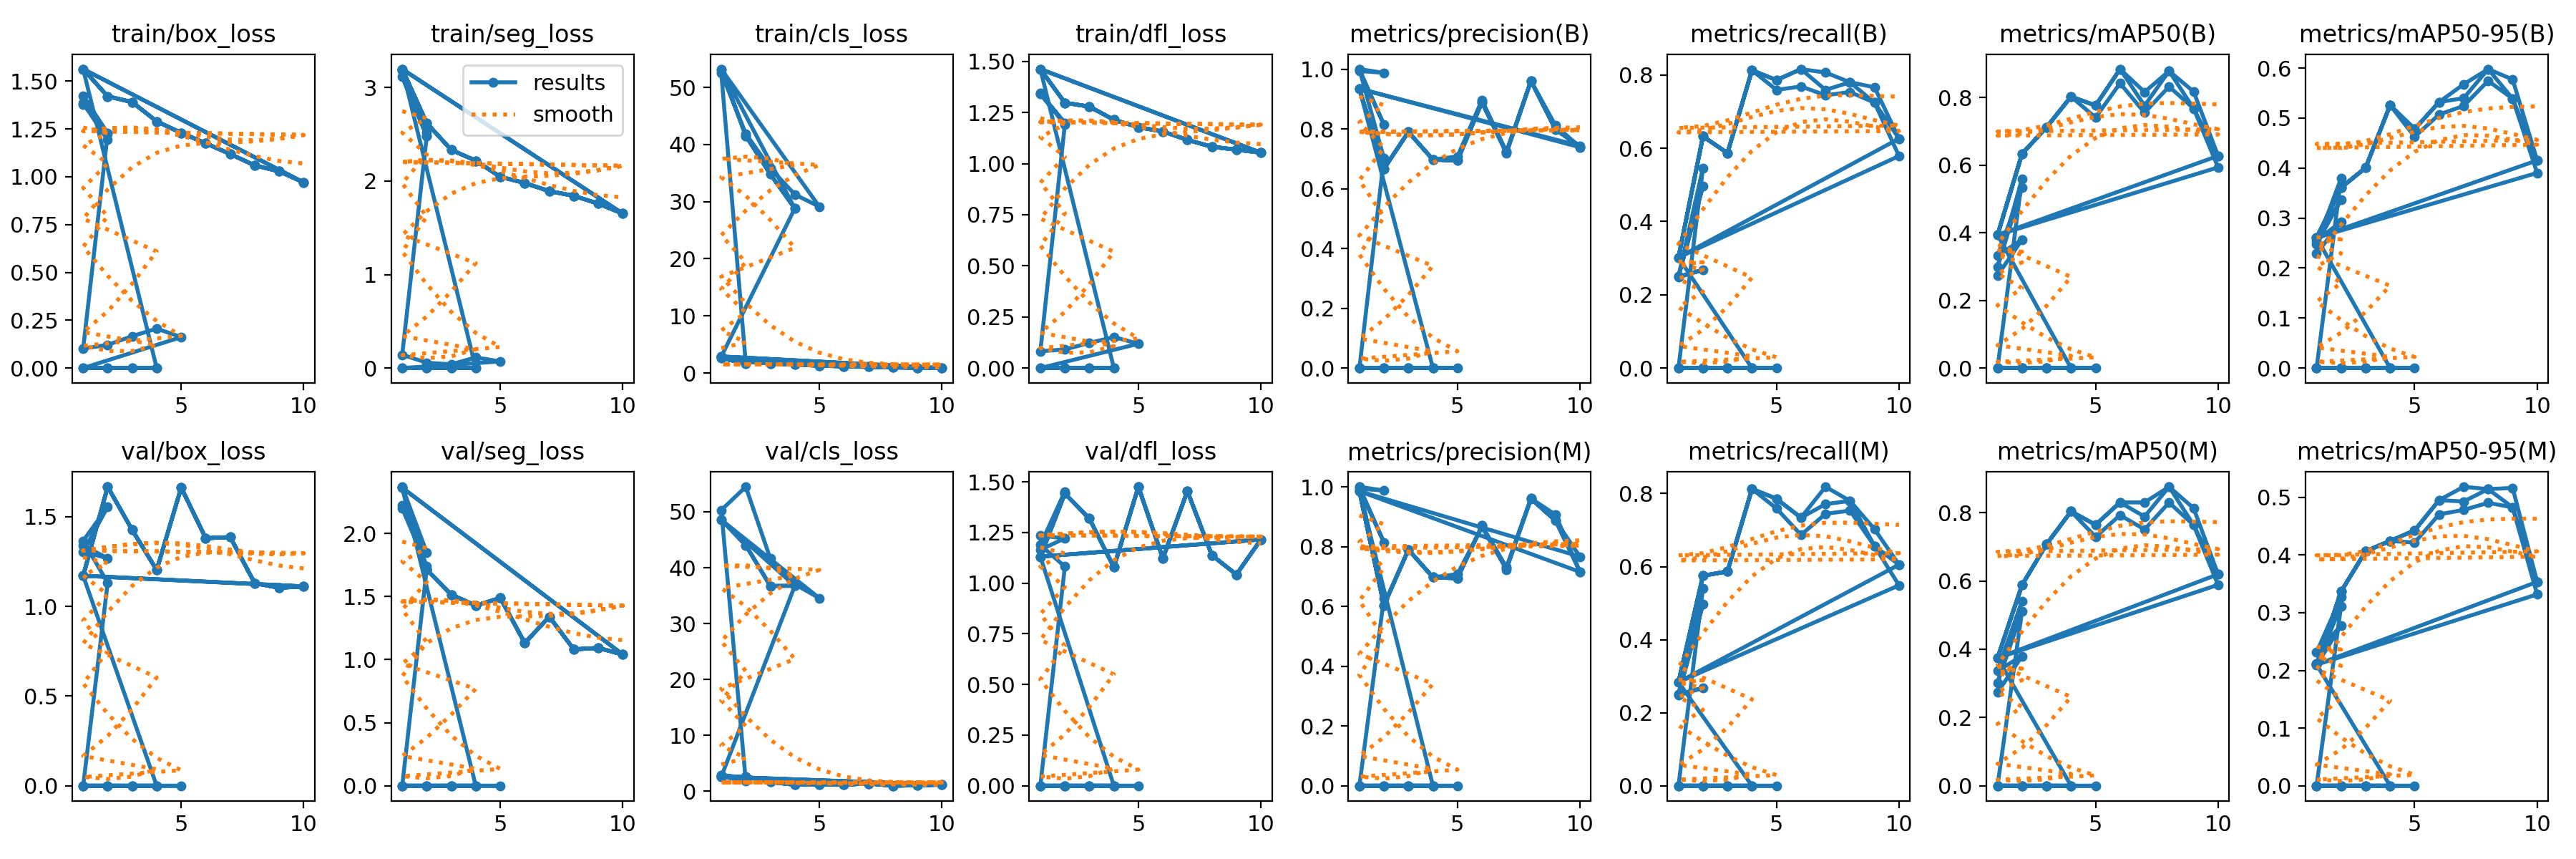

Data behind this chart, as committed beside it:
epoch, time, train/box_loss, train/seg_loss, train/cls_loss, train/dfl_loss, metrics/precision(B), metrics/recall(B), metrics/mAP50(B), metrics/mAP50-95(B), metrics/precision(M), metrics/recall(M), metrics/mAP50(M), metrics/mAP50-95(M), val/box_loss, val/seg_loss, val/cls_loss, val/dfl_loss, lr/pg0, lr/pg1, lr/pg2
1, 411.2, 1.385, 3.185, 2.727, 1.344, 1, 0.248, 0.2735, 0.2288, 1, 0.248, 0.2735, 0.2091, 1.338, 2.199, 2.928, 1.235, 0.0004085, 0.0004085, 0.0004085
2, 862, 1.192, 2.521, 1.732, 1.199, 0.9874, 0.2679, 0.3798, 0.2924, 0.9874, 0.2679, 0.3798, 0.2777, 1.268, 1.74, 2.411, 1.221, 0.0004167, 0.0004167, 0.0004167
1, 354, 1.423, 3.187, 2.619, 1.341, 0.994, 0.25, 0.332, 0.2552, 0.994, 0.25, 0.337, 0.2314, 1.304, 2.221, 2.82, 1.165, 0.0004125, 0.0004125, 0.0004125
2, 772.7, 1.228, 2.485, 1.686, 1.196, 0.8143, 0.497, 0.5329, 0.3371, 0.8143, 0.497, 0.541, 0.3273, 1.555, 1.849, 2.176, 1.452, 0.0004188, 0.0004188, 0.0004188
1, 339.3, 1.379, 3.117, 2.597, 1.341, 0.9995, 0.25, 0.2995, 0.2486, 0.9995, 0.25, 0.3019, 0.2114, 1.365, 2.37, 2.651, 1.188, 0.0004125, 0.0004125, 0.0004125
2, 687.4, 1.225, 2.479, 1.657, 1.191, 0.7014, 0.5461, 0.5599, 0.3795, 0.627, 0.5401, 0.511, 0.3117, 1.131, 1.718, 1.851, 1.082, 0.0004188, 0.0004188, 0.0004188
1, 71.95, 0.1019, 0.1428, 52.53, 0.08209, 0, 0, 0, 0, 0, 0, 0, 0, 0, 0, 50.3, 0, 0.0004125, 0.0004125, 0.0004125
2, 118.6, 0.1214, 0.05698, 41.88, 0.09123, 0, 0, 0, 0, 0, 0, 0, 0, 0, 0, 54.46, 0, 0.000665, 0.000665, 0.000665
3, 164.4, 0.1666, 0.03974, 35.84, 0.1228, 0, 0, 0, 0, 0, 0, 0, 0, 0, 0, 41.62, 0, 0.0007525, 0.0007525, 0.0007525
4, 210.5, 0.2063, 0.1143, 31.25, 0.1517, 0, 0, 0, 0, 0, 0, 0, 0, 0, 0, 37.04, 0, 0.0005075, 0.0005075, 0.0005075
5, 256.9, 0.1616, 0.07049, 29.13, 0.1188, 0, 0, 0, 0, 0, 0, 0, 0, 0, 0, 34.55, 0, 0.00026, 0.00026, 0.00026
1, 46.86, 0, 0, 53.2, 0, 0, 0, 0, 0, 0, 0, 0, 0, 0, 0, 48.55, 0, 0.0004125, 0.0004125, 0.0004125
2, 88.94, 0, 0, 41.52, 0, 0, 0, 0, 0, 0, 0, 0, 0, 0, 0, 44.02, 0, 0.0007471, 0.0007471, 0.0007471
3, 130.7, 0, 0, 34.81, 0, 0, 0, 0, 0, 0, 0, 0, 0, 0, 0, 36.73, 0, 0.0009992, 0.0009992, 0.0009992
4, 173.3, 0, 0, 28.8, 0, 0, 0, 0, 0, 0, 0, 0, 0, 0, 0, 36.75, 0, 0.0008787, 0.0008787, 0.0008787
1, 45.28, 0, 0, 53.2, 0, 0, 0, 0, 0, 0, 0, 0, 0, 0, 0, 48.55, 0, 0.0004125, 0.0004125, 0.0004125
2, 87.43, 0, 0, 41.52, 0, 0, 0, 0, 0, 0, 0, 0, 0, 0, 0, 44.02, 0, 0.0007471, 0.0007471, 0.0007471
3, 129.5, 0, 0, 34.81, 0, 0, 0, 0, 0, 0, 0, 0, 0, 0, 0, 36.73, 0, 0.0009992, 0.0009992, 0.0009992
4, 171.9, 0, 0, 28.8, 0, 0, 0, 0, 0, 0, 0, 0, 0, 0, 0, 36.75, 0, 0.0008787, 0.0008787, 0.0008787
1, 70.87, 1.563, 3.197, 2.888, 1.462, 0.9343, 0.3018, 0.3935, 0.2607, 0.9852, 0.2837, 0.3741, 0.21, 1.17, 2.362, 2.608, 1.131, 0.0004125, 0.0004125, 0.0004125
2, 134.7, 1.42, 2.62, 1.956, 1.297, 0.6666, 0.6323, 0.6336, 0.3608, 0.6034, 0.5749, 0.5881, 0.3367, 1.666, 1.713, 2.647, 1.442, 0.0007471, 0.0007471, 0.0007471
3, 199.5, 1.39, 2.334, 1.686, 1.279, 0.7898, 0.5868, 0.7119, 0.4006, 0.7898, 0.5868, 0.7076, 0.4066, 1.426, 1.516, 1.657, 1.319, 0.0009992, 0.0009992, 0.0009992
4, 268.6, 1.289, 2.218, 1.45, 1.214, 0.6973, 0.8126, 0.8026, 0.5258, 0.6973, 0.8126, 0.8036, 0.4244, 1.202, 1.428, 1.174, 1.079, 0.0008787, 0.0008787, 0.0008787
5, 340.5, 1.229, 2.046, 1.284, 1.178, 0.7078, 0.7591, 0.7407, 0.4626, 0.7078, 0.7591, 0.729, 0.4216, 1.662, 1.489, 1.263, 1.476, 0.000755, 0.000755, 0.000755
6, 410.9, 1.175, 1.98, 1.163, 1.157, 0.8963, 0.7685, 0.842, 0.5071, 0.8658, 0.6868, 0.7926, 0.4704, 1.38, 1.132, 1.176, 1.122, 0.0006312, 0.0006312, 0.0006312
7, 482.6, 1.119, 1.892, 1.073, 1.116, 0.7233, 0.7444, 0.7551, 0.5242, 0.7233, 0.7444, 0.7507, 0.4782, 1.386, 1.34, 1.393, 1.454, 0.0005075, 0.0005075, 0.0005075
8, 554.8, 1.059, 1.842, 0.9735, 1.082, 0.9595, 0.7533, 0.8323, 0.5744, 0.9595, 0.7533, 0.8295, 0.4904, 1.129, 1.081, 0.993, 1.138, 0.0003837, 0.0003837, 0.0003837
9, 630.8, 1.028, 1.759, 0.9185, 1.068, 0.7984, 0.7242, 0.7675, 0.5388, 0.8867, 0.6561, 0.764, 0.4826, 1.103, 1.092, 1.085, 1.043, 0.00026, 0.00026, 0.00026
10, 713.2, 0.97, 1.652, 0.8625, 1.053, 0.7432, 0.5786, 0.5934, 0.3902, 0.7665, 0.5487, 0.5885, 0.3317, 1.111, 1.04, 1.186, 1.215, 0.0001363, 0.0001363, 0.0001363
1, 68.58, 1.563, 3.197, 2.888, 1.462, 0.9343, 0.3018, 0.3935, 0.2607, 0.9852, 0.2837, 0.3741, 0.21, 1.17, 2.362, 2.608, 1.131, 0.0004125, 0.0004125, 0.0004125
2, 132.1, 1.42, 2.62, 1.956, 1.297, 0.6666, 0.6323, 0.6336, 0.3608, 0.6034, 0.5749, 0.5881, 0.3367, 1.666, 1.713, 2.647, 1.442, 0.0007471, 0.0007471, 0.0007471
3, 197.6, 1.39, 2.334, 1.686, 1.279, 0.7898, 0.5868, 0.7119, 0.4006, 0.7898, 0.5868, 0.7076, 0.4066, 1.426, 1.516, 1.657, 1.319, 0.0009992, 0.0009992, 0.0009992
4, 266.3, 1.289, 2.218, 1.45, 1.214, 0.6973, 0.8126, 0.8026, 0.5258, 0.6973, 0.8126, 0.8036, 0.4244, 1.202, 1.428, 1.174, 1.079, 0.0008787, 0.0008787, 0.0008787
5, 335.6, 1.229, 2.046, 1.284, 1.178, 0.6936, 0.7857, 0.7762, 0.4779, 0.6936, 0.7857, 0.7643, 0.4427, 1.662, 1.489, 1.263, 1.476, 0.000755, 0.000755, 0.000755
6, 403.8, 1.175, 1.98, 1.163, 1.157, 0.8889, 0.8158, 0.8839, 0.532, 0.8697, 0.7338, 0.83, 0.4951, 1.38, 1.132, 1.176, 1.122, 0.0006312, 0.0006312, 0.0006312
7, 474.3, 1.119, 1.892, 1.073, 1.116, 0.7176, 0.7591, 0.7757, 0.5397, 0.7275, 0.771, 0.7882, 0.4928, 1.386, 1.34, 1.393, 1.454, 0.0005075, 0.0005075, 0.0005075
8, 547.5, 1.059, 1.842, 0.9735, 1.082, 0.961, 0.7799, 0.8781, 0.5978, 0.961, 0.7799, 0.8757, 0.5142, 1.129, 1.081, 0.993, 1.138, 0.0003837, 0.0003837, 0.0003837
9, 623.3, 1.028, 1.759, 0.9185, 1.068, 0.7984, 0.7242, 0.7675, 0.5388, 0.8867, 0.6561, 0.764, 0.4826, 1.103, 1.092, 1.085, 1.043, 0.00026, 0.00026, 0.00026
10, 705.7, 0.97, 1.652, 0.8625, 1.053, 0.7387, 0.626, 0.6273, 0.4153, 0.7154, 0.6052, 0.6194, 0.3534, 1.111, 1.04, 1.186, 1.215, 0.0001363, 0.0001363, 0.0001363
1, 68.19, 1.563, 3.197, 2.888, 1.462, 0.9343, 0.3018, 0.3935, 0.2607, 0.9852, 0.2837, 0.3741, 0.21, 1.17, 2.362, 2.608, 1.131, 0.0004125, 0.0004125, 0.0004125
2, 131.4, 1.42, 2.62, 1.956, 1.297, 0.6666, 0.6323, 0.6336, 0.3608, 0.6034, 0.5749, 0.5881, 0.3367, 1.666, 1.713, 2.647, 1.442, 0.0007471, 0.0007471, 0.0007471
3, 195.9, 1.39, 2.334, 1.686, 1.279, 0.7898, 0.5868, 0.7119, 0.4006, 0.7898, 0.5868, 0.7076, 0.4066, 1.426, 1.516, 1.657, 1.319, 0.0009992, 0.0009992, 0.0009992
4, 263.8, 1.289, 2.218, 1.45, 1.214, 0.6973, 0.8126, 0.8026, 0.5258, 0.6973, 0.8126, 0.8036, 0.4244, 1.202, 1.428, 1.174, 1.079, 0.0008787, 0.0008787, 0.0008787
5, 333.1, 1.229, 2.046, 1.284, 1.178, 0.6936, 0.7857, 0.7762, 0.4779, 0.6936, 0.7857, 0.7643, 0.4427, 1.662, 1.489, 1.263, 1.476, 0.000755, 0.000755, 0.000755
6, 401.2, 1.175, 1.98, 1.163, 1.157, 0.8889, 0.8158, 0.8839, 0.532, 0.8697, 0.7338, 0.83, 0.4951, 1.38, 1.132, 1.176, 1.122, 0.0006312, 0.0006312, 0.0006312
7, 471.1, 1.119, 1.892, 1.073, 1.116, 0.7224, 0.8065, 0.8161, 0.5674, 0.731, 0.8184, 0.8297, 0.5182, 1.386, 1.34, 1.393, 1.454, 0.0005075, 0.0005075, 0.0005075
8, 542.4, 1.059, 1.842, 0.9735, 1.082, 0.961, 0.7799, 0.8781, 0.5978, 0.961, 0.7799, 0.8757, 0.5142, 1.129, 1.081, 0.993, 1.138, 0.0003837, 0.0003837, 0.0003837
9, 618.5, 1.028, 1.759, 0.9185, 1.068, 0.8114, 0.7662, 0.8175, 0.5771, 0.9067, 0.7023, 0.813, 0.5163, 1.103, 1.092, 1.085, 1.043, 0.00026, 0.00026, 0.00026
10, 700.6, 0.97, 1.652, 0.8625, 1.053, 0.7387, 0.626, 0.6273, 0.4153, 0.7154, 0.6052, 0.6194, 0.3534, 1.111, 1.04, 1.186, 1.215, 0.0001363, 0.0001363, 0.0001363
